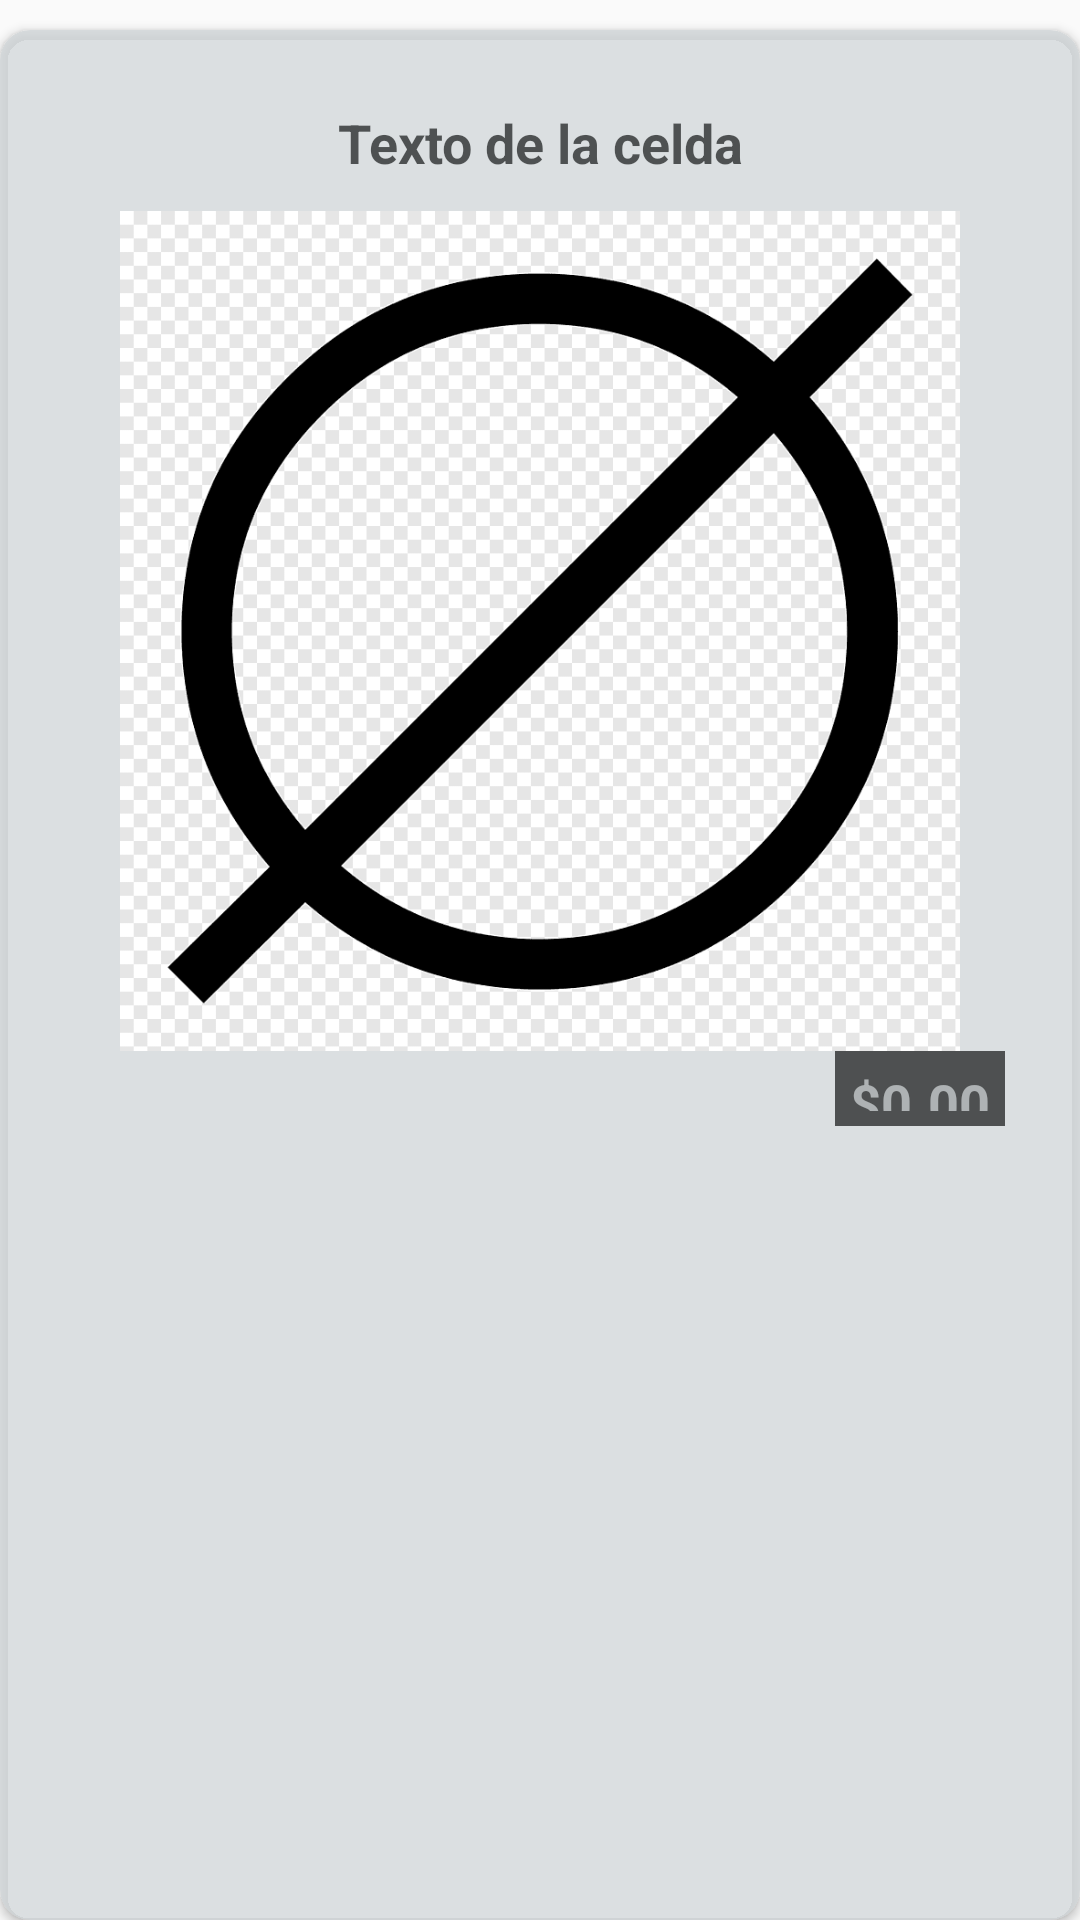

Produce the Android XML layout that renders to this screen, including the resource entries it uses.
<!-- AndroidManifest.xml: application theme Theme.AppCompat.DayNight.DarkActionBar -->
<!-- res/layout/activity_detail.xml -->
<?xml version="1.0" encoding="utf-8"?>
<androidx.constraintlayout.widget.ConstraintLayout xmlns:android="http://schemas.android.com/apk/res/android"
    xmlns:app="http://schemas.android.com/apk/res-auto"
    xmlns:tools="http://schemas.android.com/tools"
    android:layout_width="match_parent"
    android:layout_height="match_parent"
    tools:context=".ui.view.DetailActivity">

    <androidx.cardview.widget.CardView
        android:id="@+id/myCardView"
        android:layout_width="match_parent"
        android:layout_height="match_parent"
        app:cardCornerRadius="10dp"
        app:cardPreventCornerOverlap="false"
        app:cardBackgroundColor="@color/colorShadow"
        android:elevation="15dp"
        android:layout_marginTop="10dp"
        app:layout_constraintTop_toTopOf="parent"
        app:layout_constraintStart_toStartOf="parent"
        app:layout_constraintEnd_toEndOf="parent"

        app:layout_constraintBottom_toBottomOf="parent">

        <androidx.constraintlayout.widget.ConstraintLayout
            android:layout_width="match_parent"
            android:layout_height="match_parent"
            android:layout_marginTop="5dp"
            android:padding="10dp"
            >

            <ImageView
                android:id="@+id/item_image"
                android:layout_width="0dp"
                android:layout_height="0dp"
                android:contentDescription="Poster"
                app:layout_constraintTop_toBottomOf="@+id/item_title"
                app:layout_constraintBottom_toTopOf="@id/scroll_view"
                app:layout_constraintStart_toStartOf="parent"
                app:layout_constraintEnd_toEndOf="parent"
                app:srcCompat="@drawable/vacio" />

            <TextView
                android:id="@+id/item_title"
                android:layout_width="0dp"
                android:layout_height="wrap_content"
                android:lines="2"
                android:textColor="@color/colorShadowDark"
                android:gravity="center"
                android:textStyle="bold"
                android:text="Texto de la celda"
                android:textAppearance="@style/TextAppearance.AppCompat.Medium"
                app:layout_constraintEnd_toEndOf="parent"
                app:layout_constraintStart_toStartOf="parent"
                app:layout_constraintBottom_toTopOf="@id/item_image"
                app:layout_constraintTop_toTopOf="parent" />

            <TextView
                android:id="@+id/item_price"
                android:layout_width="wrap_content"
                android:layout_height="25dp"
                android:textStyle="bold"
                android:text="$0.00"
                android:padding="5dp"
                android:background="@color/colorShadowDark"
                android:textColor="@color/colorTextos"
                android:textAppearance="@style/TextAppearance.AppCompat.Medium"
                android:layout_marginRight="15dp"
                app:layout_constraintTop_toBottomOf="@id/item_image"
                app:layout_constraintEnd_toEndOf="@id/item_image"/>

            <ScrollView
                android:id="@+id/scroll_view"
                android:layout_width="match_parent"
                android:layout_height="0dp"
                android:clipToPadding="true"
                app:layout_constraintBottom_toBottomOf="parent"
                app:layout_constraintEnd_toEndOf="parent"
                app:layout_constraintHorizontal_bias="1.0"
                app:layout_constraintStart_toStartOf="parent"
                app:layout_constraintTop_toBottomOf="@id/item_image">

                <androidx.appcompat.widget.LinearLayoutCompat
                    android:layout_width="match_parent"
                    android:layout_height="match_parent"
                    android:nestedScrollingEnabled="true"
                    android:padding="15dp">

                    <TextView
                        android:id="@+id/item_atibute"
                        android:layout_width="match_parent"
                        android:layout_height="wrap_content"
                        android:padding="5dp"
                        android:textAppearance="@style/TextAppearance.AppCompat.Medium"
                        android:textColor="@color/colorShadowDark"
                        tools:text="@tools:sample/lorem/random" />

                </androidx.appcompat.widget.LinearLayoutCompat>


            </ScrollView>


        </androidx.constraintlayout.widget.ConstraintLayout>

    </androidx.cardview.widget.CardView>


</androidx.constraintlayout.widget.ConstraintLayout>
<!-- resources referenced by this layout -->
<resources>
  <color name="colorShadow">#BFD1D6D8</color>
  <color name="colorShadowDark">#BF1F2122</color>
  <color name="colorTextos">#ADDCE1E3</color>
  <!-- drawable vacio: png bitmap (drawable, 19709 bytes) -->
</resources>
